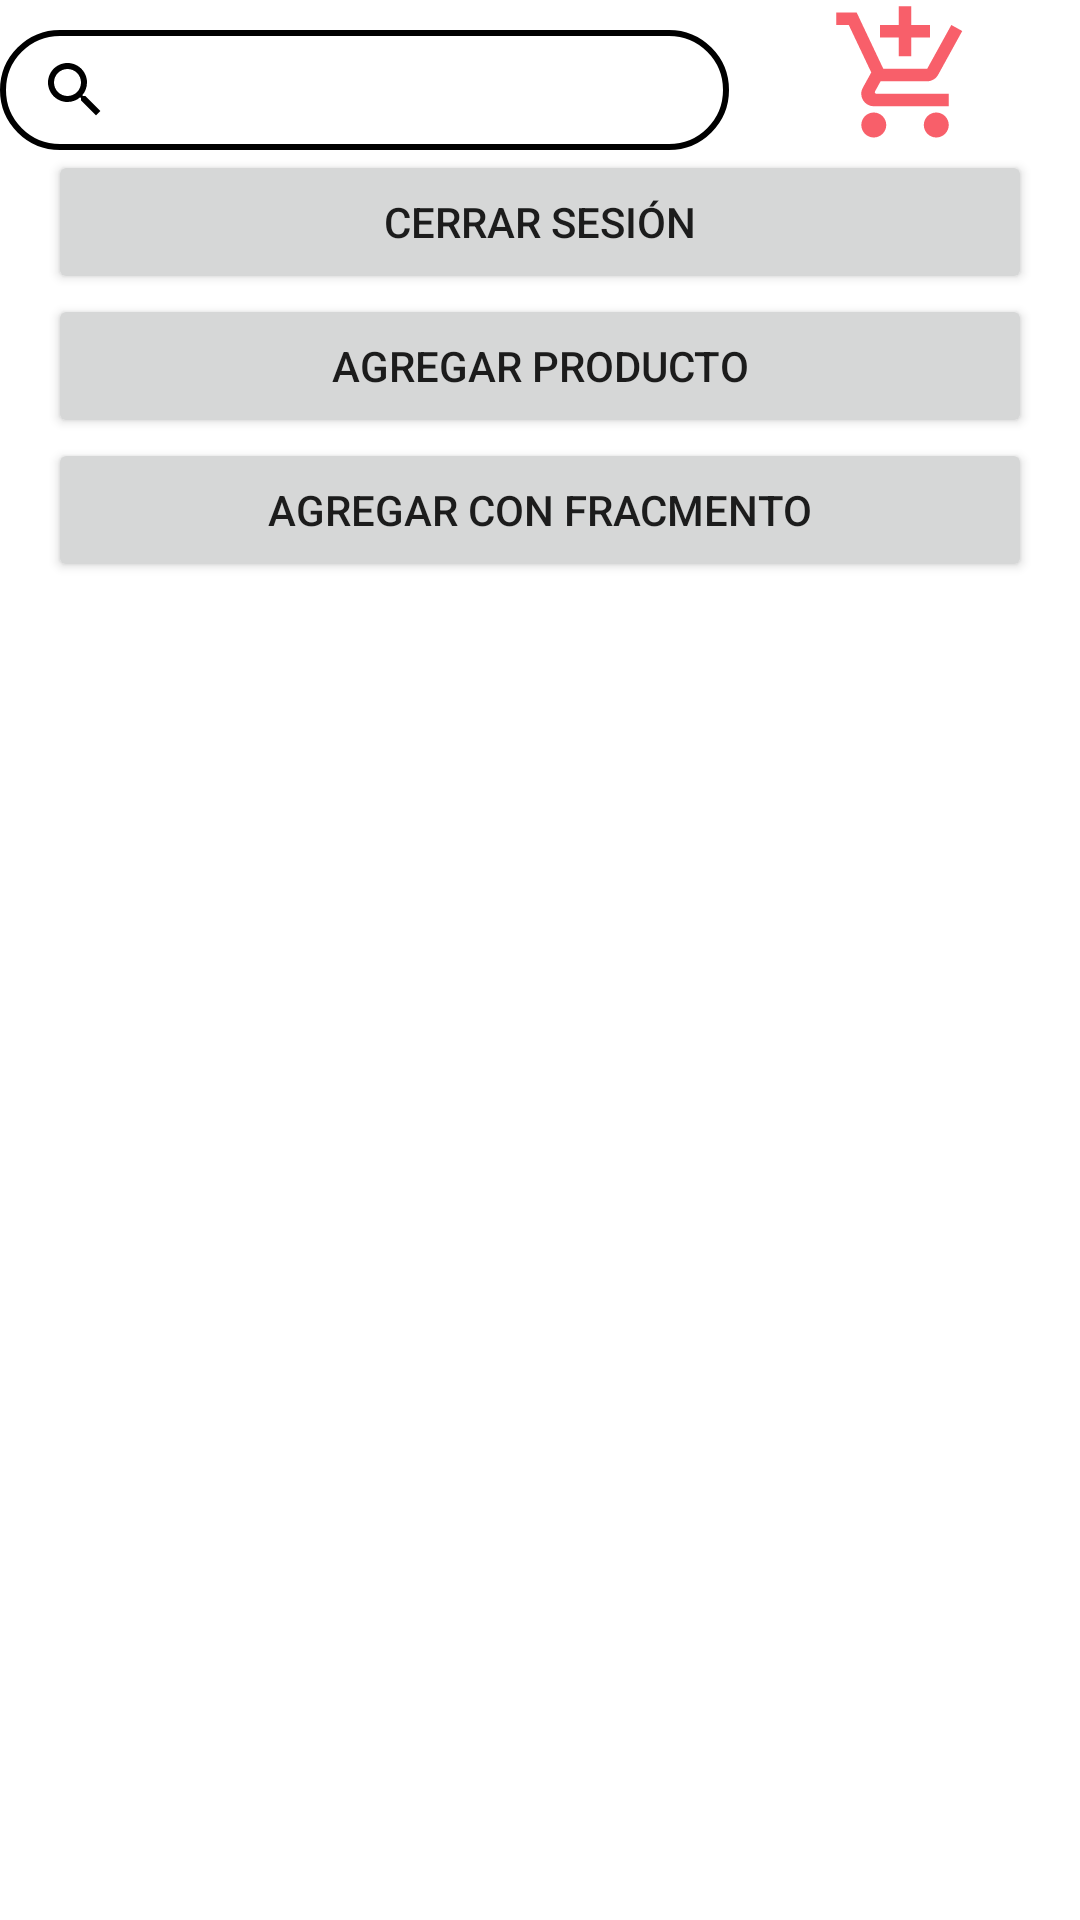

Android layout source for this screen:
<!-- AndroidManifest.xml: application theme Theme.TiendaVirtual -->
<!-- res/layout/activity_main.xml -->
<?xml version="1.0" encoding="utf-8"?>
<androidx.constraintlayout.widget.ConstraintLayout xmlns:android="http://schemas.android.com/apk/res/android"
    xmlns:app="http://schemas.android.com/apk/res-auto"
    xmlns:tools="http://schemas.android.com/tools"
    android:id="@+id/recycleView"
    android:layout_width="match_parent"
    android:layout_height="match_parent"
    tools:context=".MainActivity">

    <androidx.cardview.widget.CardView
        android:layout_width="match_parent"
        android:layout_height="50dp"
        app:cardCornerRadius="0dp"
        app:cardElevation="0dp">

        <LinearLayout
            android:layout_width="match_parent"
            android:layout_height="match_parent"

            android:orientation="horizontal">

            <SearchView
                android:layout_width="150dp"
                android:layout_height="40dp"
                android:layout_alignParentTop="true"
                android:layout_marginTop="10dp"
                android:layout_weight="1"
                android:background="@drawable/searchbackground"

                android:iconifiedByDefault="true"
                android:queryHint="Buscar"
                android:searchIcon="@drawable/ic_baseline_search_24" />

            <ImageView
                android:id="@+id/imageView_yo"
                android:layout_width="wrap_content"
                android:layout_height="match_parent"
                android:layout_weight="1"
                app:srcCompat="@drawable/ic_baseline_add_shopping_cart_24" />
        </LinearLayout>
    </androidx.cardview.widget.CardView>

    <LinearLayout
        android:id="@+id/linearLayout"
        android:layout_width="0dp"
        android:layout_height="0dp"
        android:layout_marginStart="16dp"
        android:layout_marginTop="50dp"
        android:layout_marginEnd="16dp"
        android:layout_marginBottom="16dp"
        android:orientation="vertical"
        app:layout_constraintBottom_toBottomOf="parent"
        app:layout_constraintEnd_toEndOf="parent"
        app:layout_constraintStart_toStartOf="parent"
        app:layout_constraintTop_toTopOf="parent">

        <Button
            android:id="@+id/btn_close"
            android:layout_width="match_parent"
            android:layout_height="wrap_content"
            android:text="Cerrar Sesión" />

        <Button
            android:id="@+id/btn_agregar"
            android:layout_width="match_parent"
            android:layout_height="wrap_content"
            android:text="Agregar Producto"
            android:visibility="visible" />

        <Button
            android:id="@+id/btn_add_fragment"
            android:layout_width="match_parent"
            android:layout_height="wrap_content"
            android:text="Agregar con Fracmento" />

        <androidx.recyclerview.widget.RecyclerView
            android:id="@+id/recyclerViewSingle"
            android:layout_width="match_parent"
            android:layout_height="match_parent"
            android:layout_marginTop="5dp"
            android:descendantFocusability="beforeDescendants"
            android:isScrollContainer="true"
            android:layoutDirection="ltr"
            android:orientation="horizontal" />

    </LinearLayout>

</androidx.constraintlayout.widget.ConstraintLayout>
<!-- resources referenced by this layout -->
<resources>
  <!-- drawable ic_baseline_add_shopping_cart_24 (drawable) -->
  <vector android:height="24dp" android:tint="#F85F6A"
      android:viewportHeight="24" android:viewportWidth="24"
      android:width="24dp" xmlns:android="http://schemas.android.com/apk/res/android">
      <path android:fillColor="@android:color/white" android:pathData="M11,9h2L13,6h3L16,4h-3L13,1h-2v3L8,4v2h3v3zM7,18c-1.1,0 -1.99,0.9 -1.99,2S5.9,22 7,22s2,-0.9 2,-2 -0.9,-2 -2,-2zM17,18c-1.1,0 -1.99,0.9 -1.99,2s0.89,2 1.99,2 2,-0.9 2,-2 -0.9,-2 -2,-2zM7.17,14.75l0.03,-0.12 0.9,-1.63h7.45c0.75,0 1.41,-0.41 1.75,-1.03l3.86,-7.01L19.42,4h-0.01l-1.1,2 -2.76,5L8.53,11l-0.13,-0.27L6.16,6l-0.95,-2 -0.94,-2L1,2v2h2l3.6,7.59 -1.35,2.45c-0.16,0.28 -0.25,0.61 -0.25,0.96 0,1.1 0.9,2 2,2h12v-2L7.42,15c-0.13,0 -0.25,-0.11 -0.25,-0.25z"/>
  </vector>
  <!-- drawable ic_baseline_search_24 (drawable) -->
  <vector xmlns:android="http://schemas.android.com/apk/res/android"
      android:width="24dp"
      android:height="24dp"
      android:tint="#ff000000"
      android:viewportWidth="24"
      android:viewportHeight="24">
      <path
          android:fillColor="@android:color/black"
          android:pathData="M15.5,14h-0.79l-0.28,-0.27C15.41,12.59 16,11.11 16,9.5 16,5.91 13.09,3 9.5,3S3,5.91 3,9.5 5.91,16 9.5,16c1.61,0 3.09,-0.59 4.23,-1.57l0.27,0.28v0.79l5,4.99L20.49,19l-4.99,-5zM9.5,14C7.01,14 5,11.99 5,9.5S7.01,5 9.5,5 14,7.01 14,9.5 11.99,14 9.5,14z" />
  </vector>
  <!-- drawable searchbackground (drawable) -->
  <?xml version="1.0" encoding="UTF-8"?>
  <shape xmlns:android="http://schemas.android.com/apk/res/android">
  
      <stroke
          android:width="2dp"
          android:color="#ff000000" />
  
      <padding
          android:bottom="1dp"
          android:left="1dp"
          android:right="1dp"
          android:top="1dp" />
  
      <corners android:radius="32dp" />
  
  </shape>
  
      
  <style name="Theme.TiendaVirtual" parent="Theme.MaterialComponents.DayNight.NoActionBar">
          
          <item name="colorPrimary">@color/purple_500</item>
          <item name="colorPrimaryVariant">@color/purple_700</item>
          <item name="colorOnPrimary">@color/white</item>
          
          <item name="colorSecondary">@color/teal_200</item>
          <item name="colorSecondaryVariant">@color/teal_700</item>
          <item name="colorOnSecondary">@color/black</item>
          
          <item name="android:statusBarColor">?attr/colorPrimaryVariant</item>
          
      </style>
  <!-- not gathered from this repository: default colours our renderer supplied (Android Studio template values) -->
  <color name="purple_500">#FF6200EE</color>
  <color name="purple_700">#FF3700B3</color>
  <color name="teal_200">#FF03DAC5</color>
  <color name="teal_700">#FF018786</color>
  <color name="black">#FF000000</color>
  <color name="white">#FFFFFFFF</color>
</resources>
